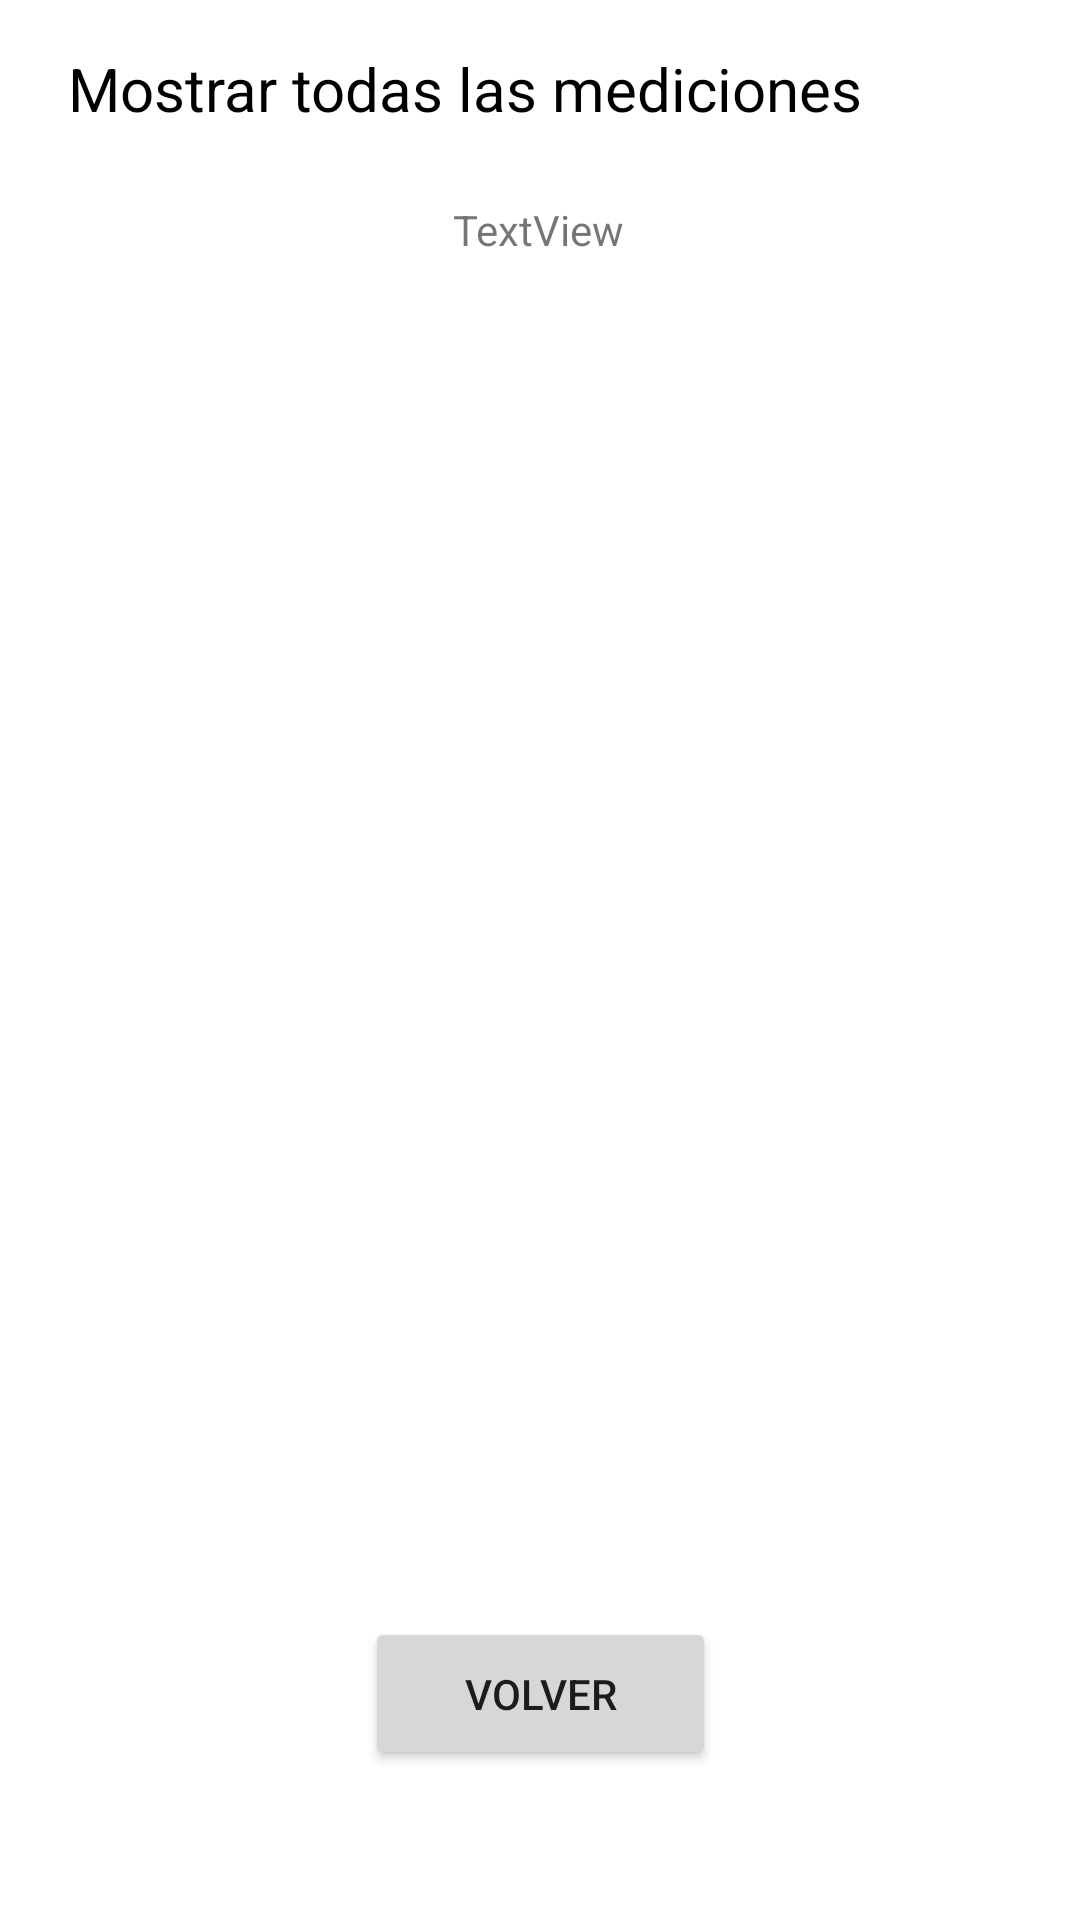

Write the Android layout XML for this screen, with the resource values it uses.
<!-- AndroidManifest.xml: application theme Theme.LeireApp -->
<!-- res/layout/activity_todas_las_mediciones.xml -->
<?xml version="1.0" encoding="utf-8"?>
<androidx.constraintlayout.widget.ConstraintLayout xmlns:android="http://schemas.android.com/apk/res/android"
    xmlns:app="http://schemas.android.com/apk/res-auto"
    xmlns:tools="http://schemas.android.com/tools"
    android:layout_width="match_parent"
    android:layout_height="match_parent">

    <TextView
        android:id="@+id/txtMedic"
        android:layout_width="315dp"
        android:layout_height="31dp"
        android:layout_marginTop="16dp"
        android:text="Mostrar todas las mediciones"
        android:textColor="@color/black"
        android:textSize="20sp"
        app:layout_constraintEnd_toEndOf="parent"
        app:layout_constraintStart_toStartOf="parent"
        app:layout_constraintTop_toTopOf="parent" />

    <TextView
        android:id="@+id/txtTodas"
        android:layout_width="wrap_content"
        android:layout_height="wrap_content"
        android:layout_marginTop="20dp"
        android:text="TextView"
        app:layout_constraintEnd_toEndOf="parent"
        app:layout_constraintHorizontal_bias="0.498"
        app:layout_constraintStart_toStartOf="parent"
        app:layout_constraintTop_toBottomOf="@+id/txtMedic" />

    <Button
        android:id="@+id/btnVolver"
        android:layout_width="117dp"
        android:layout_height="51dp"
        android:layout_marginBottom="50dp"
        android:text="Volver"
        app:layout_constraintBottom_toBottomOf="parent"
        app:layout_constraintEnd_toEndOf="parent"
        app:layout_constraintStart_toStartOf="parent" />

</androidx.constraintlayout.widget.ConstraintLayout>
<!-- resources referenced by this layout -->
<resources>
  <style name="Theme.LeireApp" parent="Theme.MaterialComponents.DayNight.DarkActionBar">
          
          <item name="colorPrimary">@color/purple_500</item>
          <item name="colorPrimaryVariant">@color/purple_700</item>
          <item name="colorOnPrimary">@color/white</item>
          
          <item name="colorSecondary">@color/teal_200</item>
          <item name="colorSecondaryVariant">@color/teal_700</item>
          <item name="colorOnSecondary">@color/black</item>
          
          <item name="android:statusBarColor" tools:targetApi="l">?attr/colorPrimaryVariant</item>
          
      </style>
  <!-- not gathered from this repository: default colours our renderer supplied (Android Studio template values) -->
  <color name="purple_500">#FF6200EE</color>
  <color name="purple_700">#FF3700B3</color>
  <color name="teal_200">#FF03DAC5</color>
  <color name="teal_700">#FF018786</color>
  <color name="black">#FF000000</color>
  <color name="white">#FFFFFFFF</color>
</resources>
